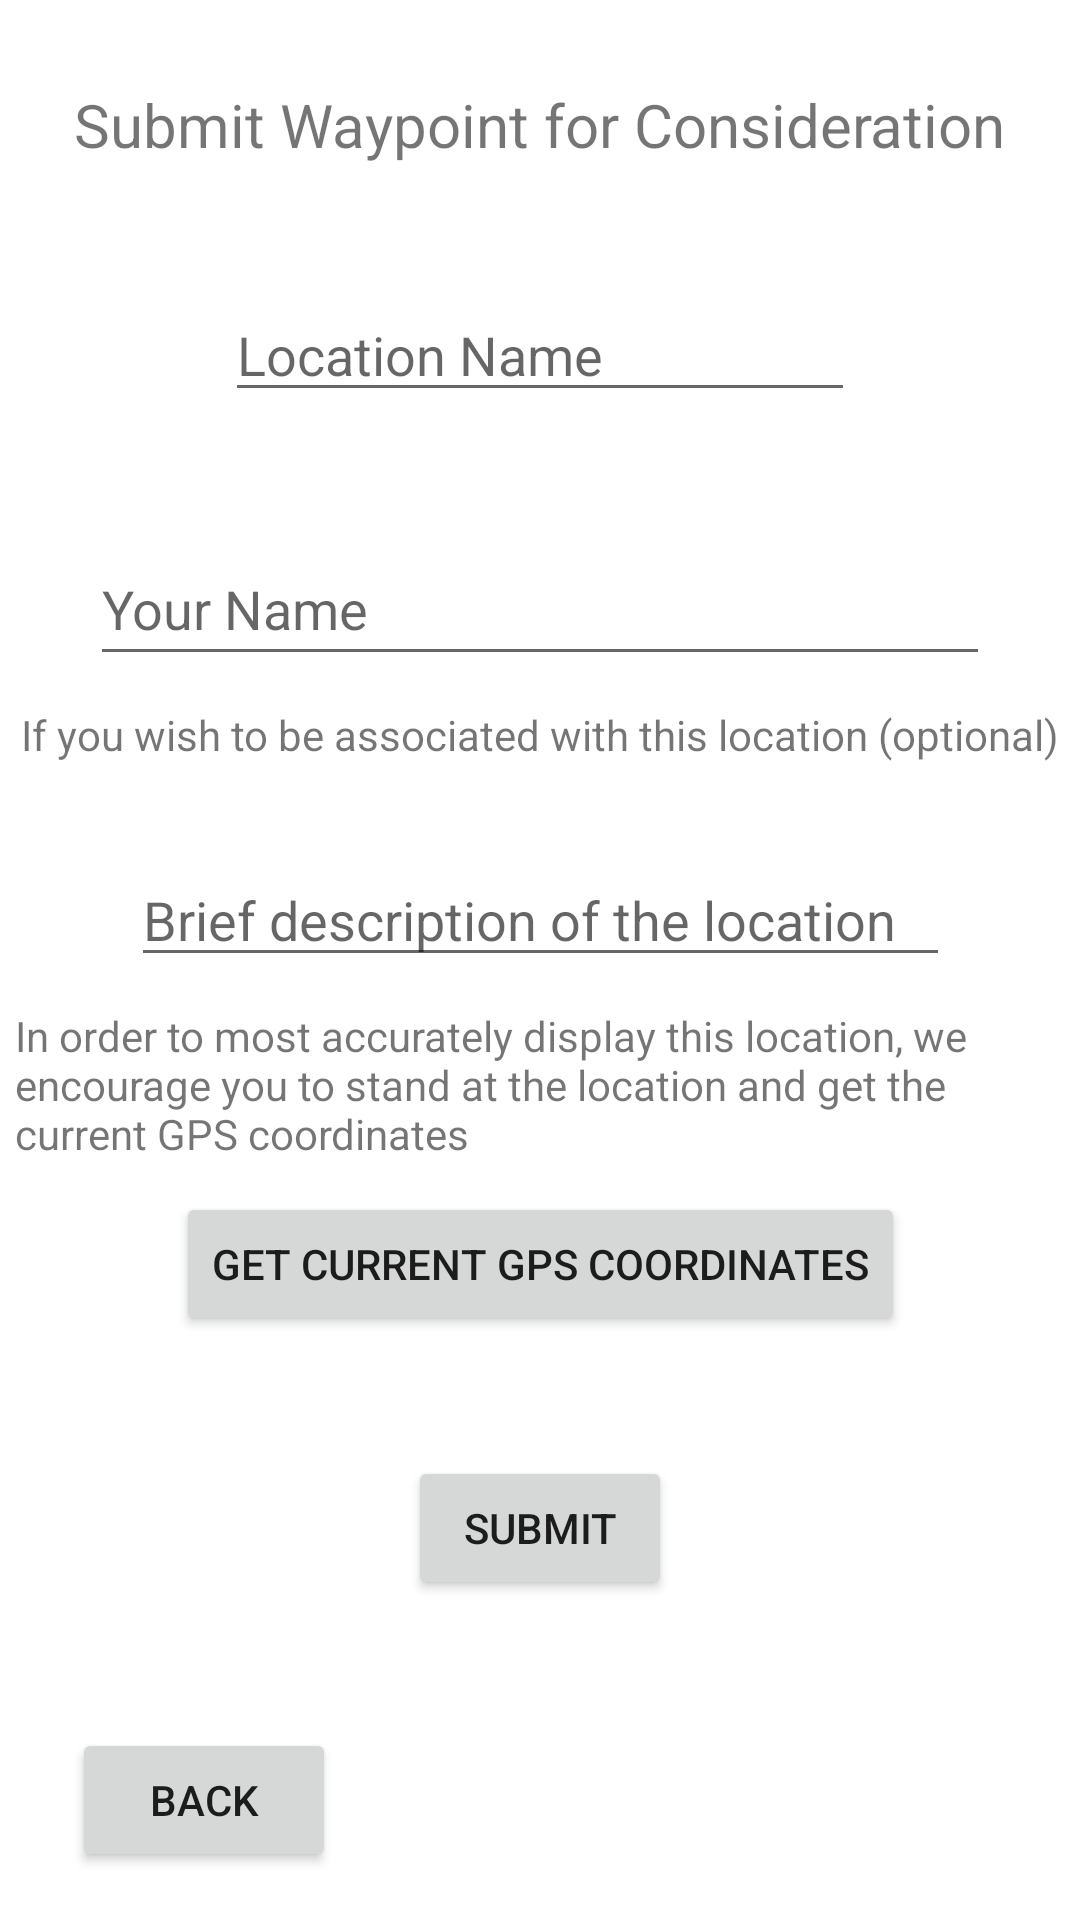

Android layout source for this screen:
<!-- AndroidManifest.xml: application theme Theme.HiddenDepths -->
<!-- res/layout/location_submission.xml -->
<?xml version="1.0" encoding="utf-8"?>
<androidx.constraintlayout.widget.ConstraintLayout
    xmlns:android="http://schemas.android.com/apk/res/android"
    xmlns:app="http://schemas.android.com/apk/res-auto"
    xmlns:tools="http://schemas.android.com/tools"
    android:layout_width="match_parent"
    android:layout_height="match_parent">

    <Button
        android:id="@+id/backButton3"
        android:layout_width="wrap_content"
        android:layout_height="wrap_content"
        android:layout_marginStart="16dp"
        android:layout_marginLeft="24dp"
        android:layout_marginBottom="16dp"
        android:text="Back"
        app:layout_constraintStart_toStartOf="parent"
        app:layout_constraintBottom_toBottomOf="parent" />

    <TextView
        android:id="@+id/title"
        android:layout_width="wrap_content"
        android:layout_height="wrap_content"
        android:layout_marginTop="28dp"
        android:text="@string/waypointTitle"
        android:textSize="20sp"
        app:layout_constraintEnd_toEndOf="parent"
        app:layout_constraintStart_toStartOf="parent"
        app:layout_constraintTop_toTopOf="parent" />

    <EditText
        android:id="@+id/names"
        android:layout_width="wrap_content"
        android:layout_height="wrap_content"
        android:layout_marginTop="96dp"
        android:ems="10"
        android:hint="@string/waypointName"
        app:layout_constraintEnd_toEndOf="parent"
        app:layout_constraintStart_toStartOf="parent"
        app:layout_constraintTop_toTopOf="parent" />

    <TextView
        android:id="@+id/warning"
        android:layout_width="wrap_content"
        android:layout_height="wrap_content"
        android:layout_marginTop="10dp"
        android:layout_marginBottom="11dp"
        android:text="@string/nameWarning"
        app:layout_constraintEnd_toEndOf="parent"
        app:layout_constraintStart_toStartOf="parent"
        app:layout_constraintTop_toBottomOf="@+id/name"
        app:layout_constraintVertical_bias="1.0" />

    <EditText
        android:id="@+id/name"
        android:layout_width="300dp"
        android:layout_height="48dp"
        android:layout_marginTop="40dp"
        android:ems="10"
        android:hint="@string/submitterName"
        app:layout_constraintEnd_toEndOf="parent"
        app:layout_constraintHorizontal_bias="0.498"
        app:layout_constraintStart_toStartOf="parent"
        app:layout_constraintTop_toBottomOf="@+id/names" />

    <EditText
        android:id="@+id/description"
        android:layout_width="wrap_content"
        android:layout_height="wrap_content"
        android:layout_marginTop="30dp"
        android:ems="13"
        android:hint="@string/locationDescription"
        android:inputType="textMultiLine"
        android:maxLines="2"
        app:layout_constraintEnd_toEndOf="parent"
        app:layout_constraintStart_toStartOf="parent"
        app:layout_constraintTop_toBottomOf="@id/warning" />
    <TextView
        android:id="@+id/warning2"
        android:layout_width="350dp"
        android:layout_height="wrap_content"
        android:layout_marginTop="10dp"
        android:layout_marginBottom="11dp"
        android:text="@string/locationWarning"
        app:layout_constraintEnd_toEndOf="parent"
        app:layout_constraintStart_toStartOf="parent"
        app:layout_constraintTop_toBottomOf="@+id/description"
        app:layout_constraintVertical_bias="1.0" />
    <Button
        android:id="@+id/locationButton"
        android:layout_width="wrap_content"
        android:layout_height="wrap_content"
        android:layout_marginTop="10dp"
        android:onClick="getLocation"
        android:text="@string/getLocationButton"
        app:layout_constraintEnd_toEndOf="parent"
        app:layout_constraintStart_toStartOf="parent"
        app:layout_constraintTop_toBottomOf="@id/warning2" />
    <TextView
        android:id="@+id/coordinates"
        android:layout_width="wrap_content"
        android:layout_height="wrap_content"
        android:layout_marginTop="10dp"
        android:layout_marginBottom="11dp"
        android:text="@string/coordinates"
        app:layout_constraintEnd_toEndOf="parent"
        app:layout_constraintStart_toStartOf="parent"
        app:layout_constraintTop_toBottomOf="@+id/locationButton"
        app:layout_constraintVertical_bias="1.0" />

    <Button
        android:id="@+id/submitButton"
        android:layout_width="wrap_content"
        android:layout_height="wrap_content"
        android:layout_marginTop="40dp"
        android:onClick="submitForm"
        android:text="@string/submitButton"
        app:layout_constraintEnd_toEndOf="parent"
        app:layout_constraintStart_toStartOf="parent"
        app:layout_constraintTop_toBottomOf="@id/locationButton" />



</androidx.constraintlayout.widget.ConstraintLayout>
<!-- resources referenced by this layout -->
<resources>
  <string name="coordinates" />
  <string name="getLocationButton">Get Current GPS Coordinates</string>
  <string name="locationDescription">Brief description of the location</string>
  <string name="locationWarning">In order to most accurately display this location, we encourage you to stand at the location and get the current GPS coordinates</string>
  <string name="nameWarning">If you wish to be associated with this location (optional)</string>
  <string name="submitButton">SUBMIT</string>
  <string name="submitterName">Your Name</string>
  <string name="waypointName">Location Name</string>
  <string name="waypointTitle">Submit Waypoint for Consideration</string>
  <style name="Theme.HiddenDepths" parent="Theme.MaterialComponents.DayNight.DarkActionBar">
          
          <item name="colorPrimary">@color/purple_500</item>
          <item name="colorPrimaryVariant">@color/purple_700</item>
          <item name="colorOnPrimary">@color/white</item>
          
          <item name="colorSecondary">@color/teal_200</item>
          <item name="colorSecondaryVariant">@color/teal_700</item>
          <item name="colorOnSecondary">@color/black</item>
          
          <item name="android:statusBarColor" tools:targetApi="l">?attr/colorPrimaryVariant</item>
          
      </style>
  <!-- not gathered from this repository: default colours our renderer supplied (Android Studio template values) -->
  <color name="purple_500">#FF6200EE</color>
  <color name="purple_700">#FF3700B3</color>
  <color name="teal_200">#FF03DAC5</color>
  <color name="teal_700">#FF018786</color>
  <color name="black">#FF000000</color>
  <color name="white">#FFFFFFFF</color>
</resources>
